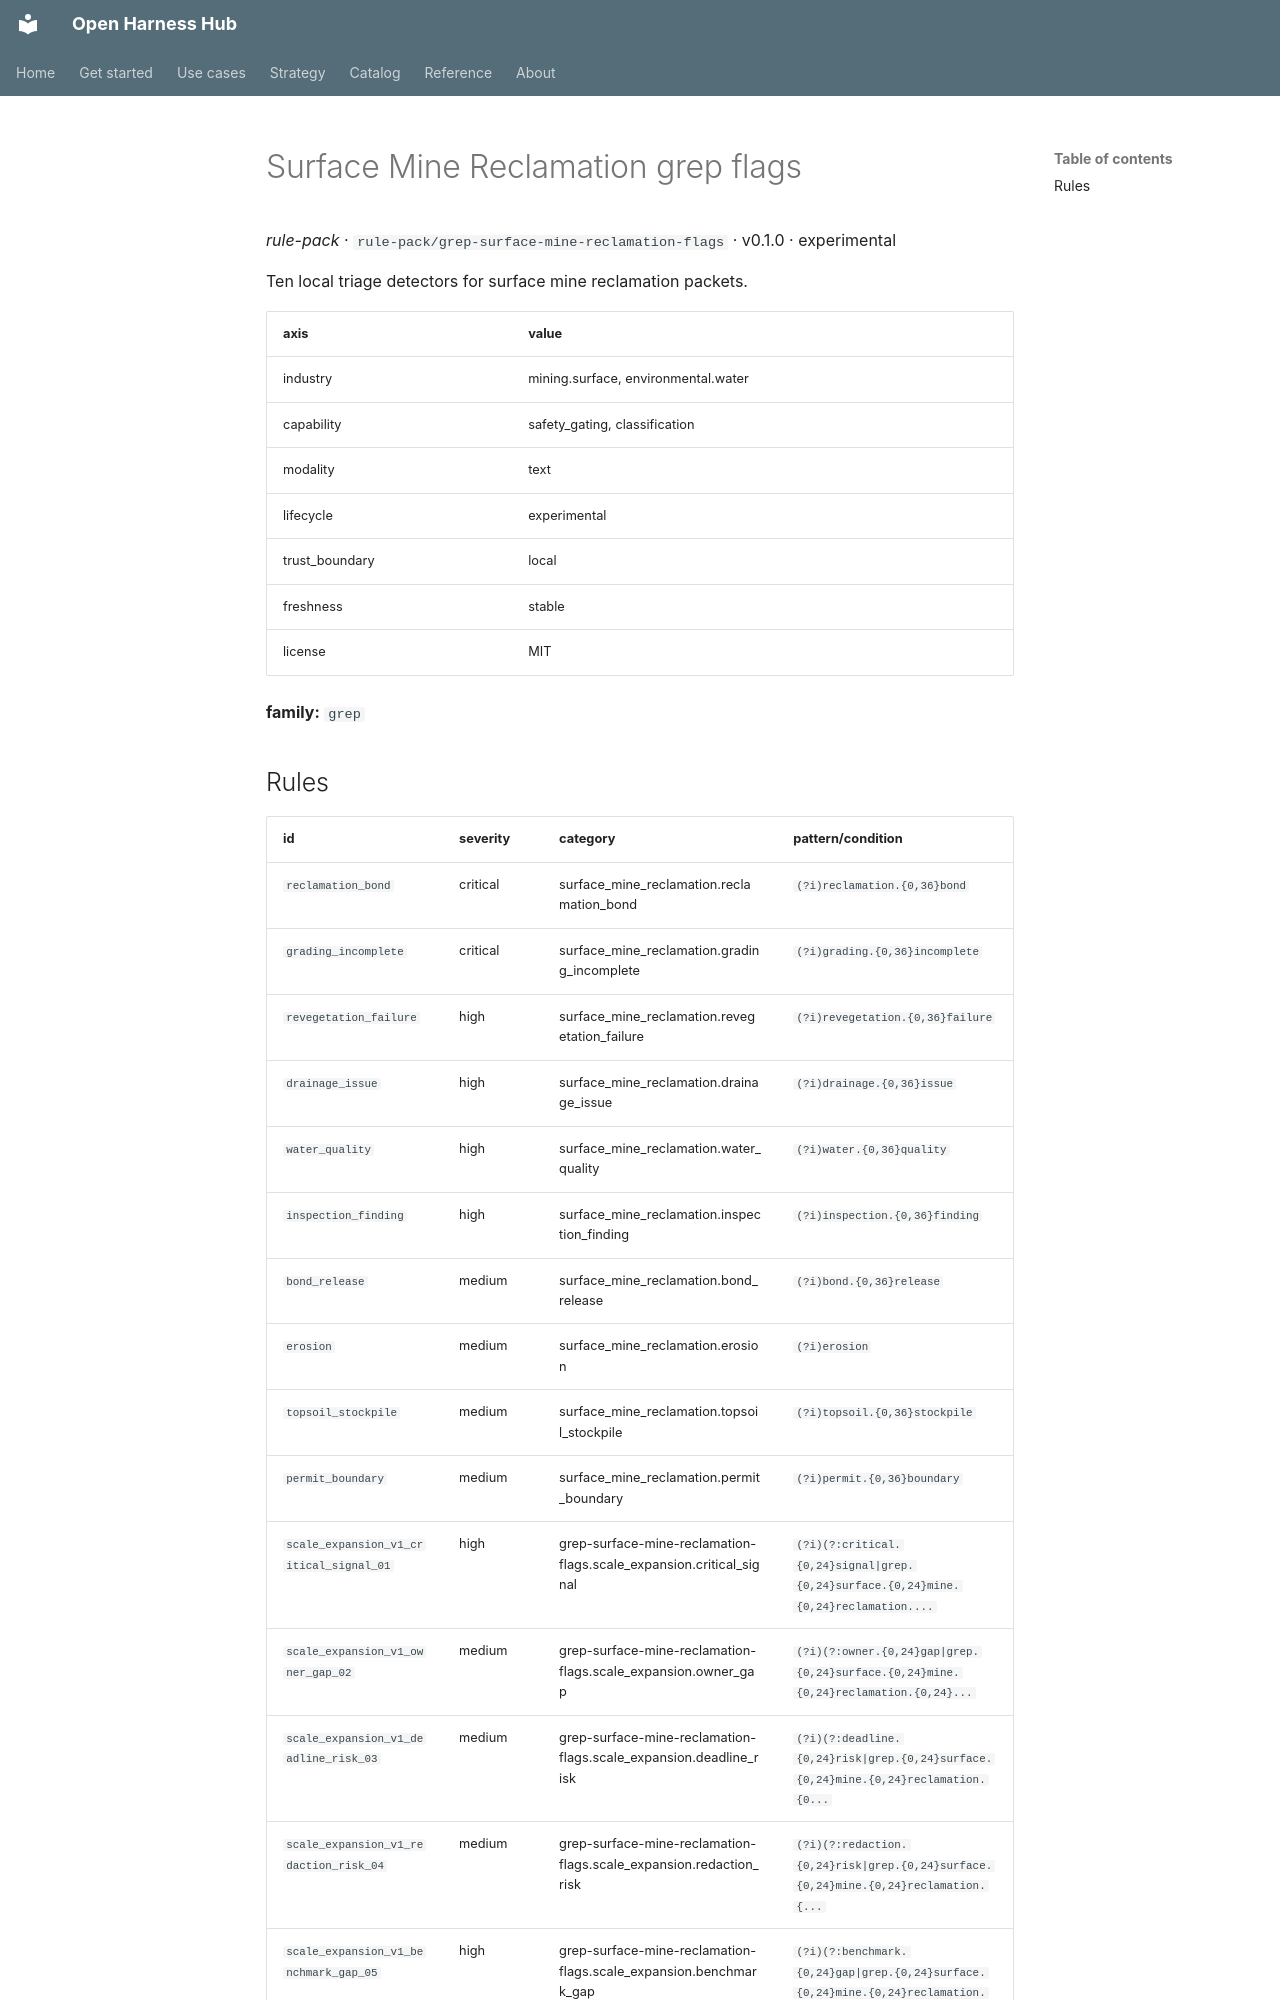

repository: Amarel-Taylor-Scott/open-harness-hub · page: catalog/rule-pack_grep-surface-mine-reclamation-flags/index.html · generator: mkdocs

# Surface Mine Reclamation grep flags

*rule-pack* · `rule-pack/grep-surface-mine-reclamation-flags` · v0.1.0 · experimental

Ten local triage detectors for surface mine reclamation packets.

| axis | value |
|---|---|
| industry | mining.surface, environmental.water |
| capability | safety_gating, classification |
| modality | text |
| lifecycle | experimental |
| trust_boundary | local |
| freshness | stable |
| license | MIT |



**family:** `grep`
